Labelled photos from "dataset_oiseaux", an image-classification folder in Yannickthomas0602/Yolo_projet_etude. The possible labels are: balbuzard, cormoran, heron, mouette goeland.

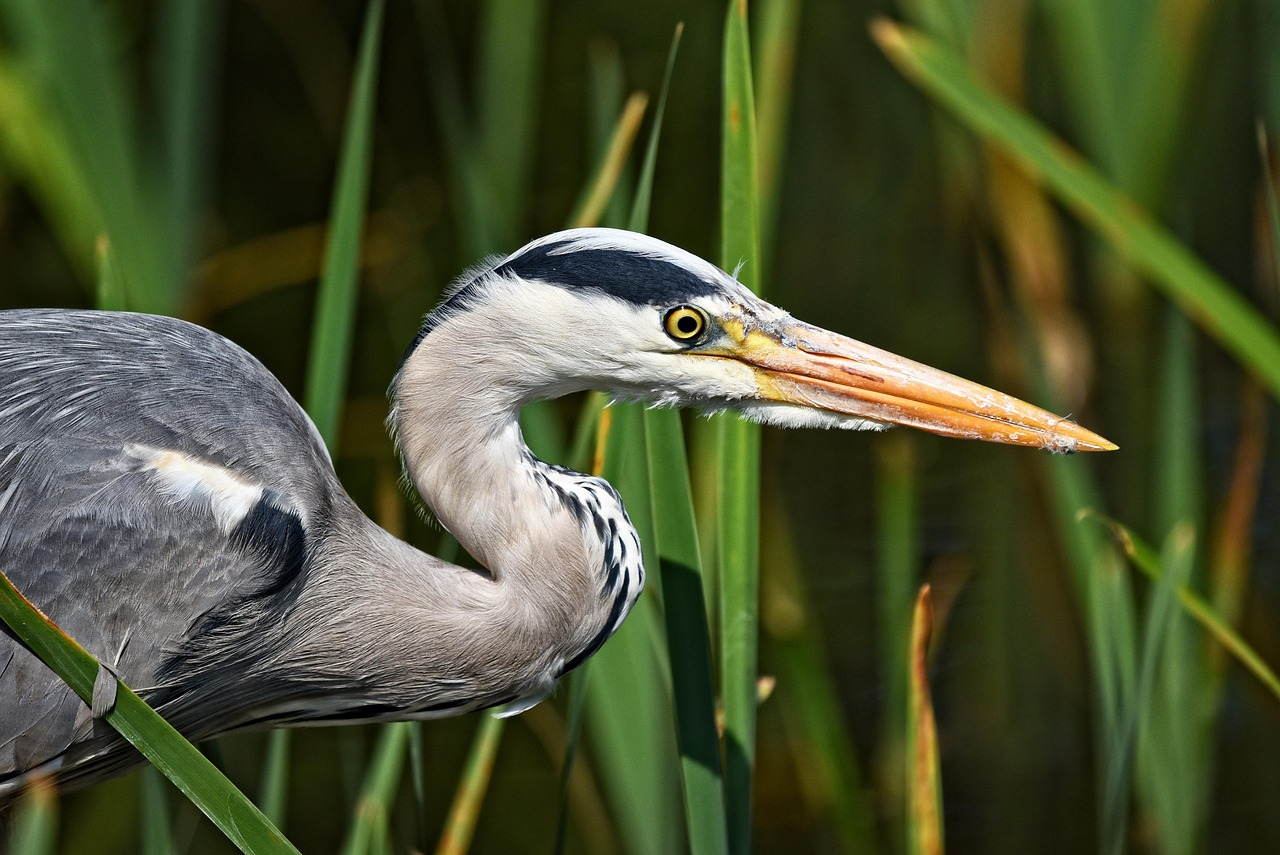
Label: heron

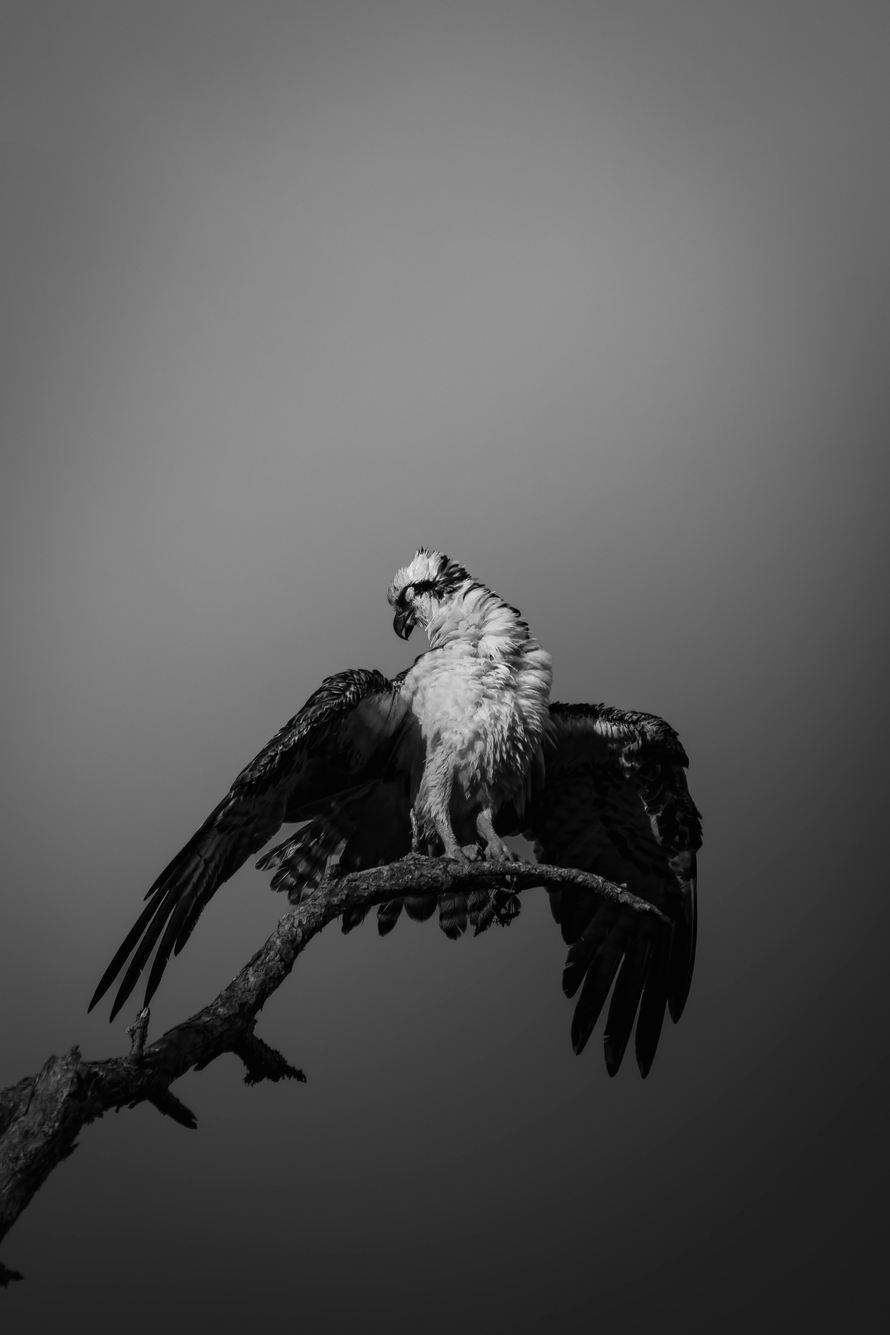
Label: balbuzard

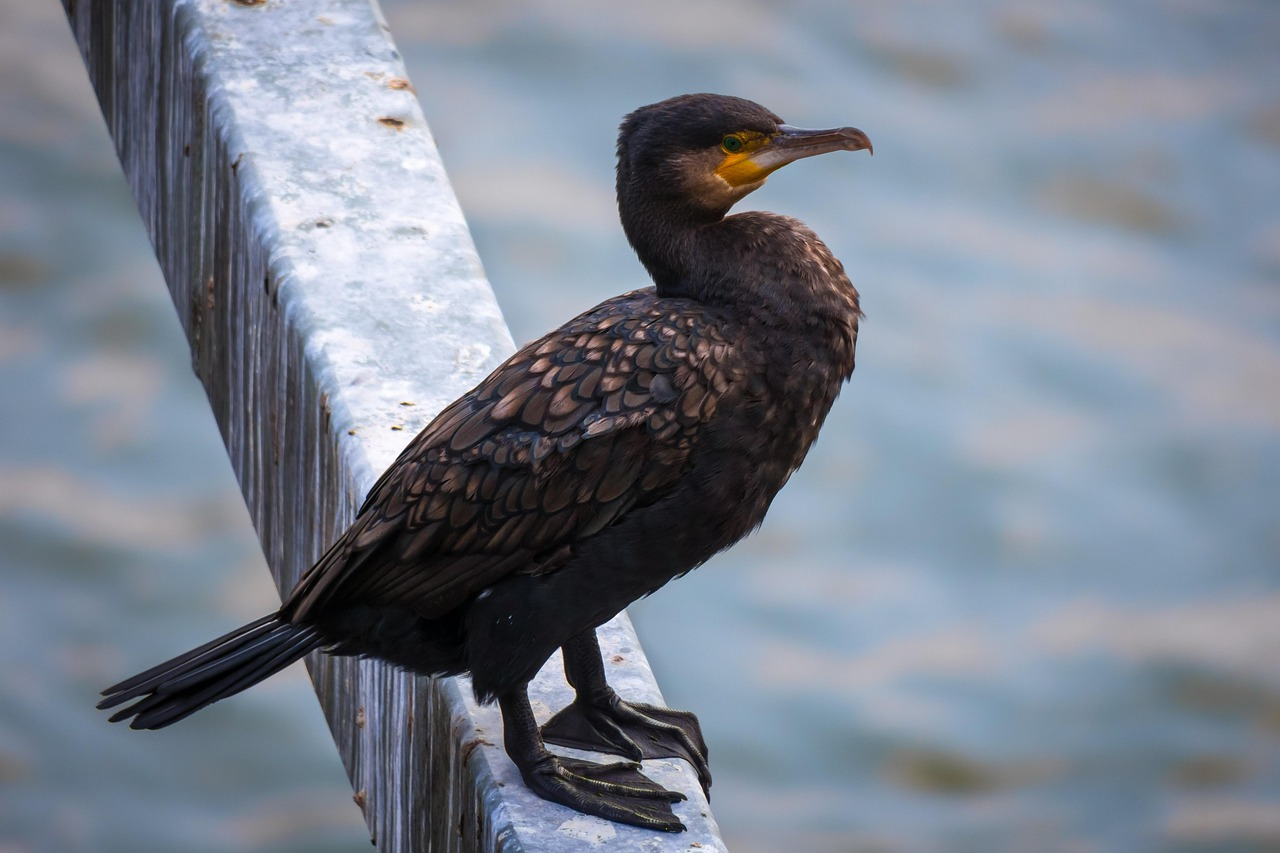
Label: cormoran

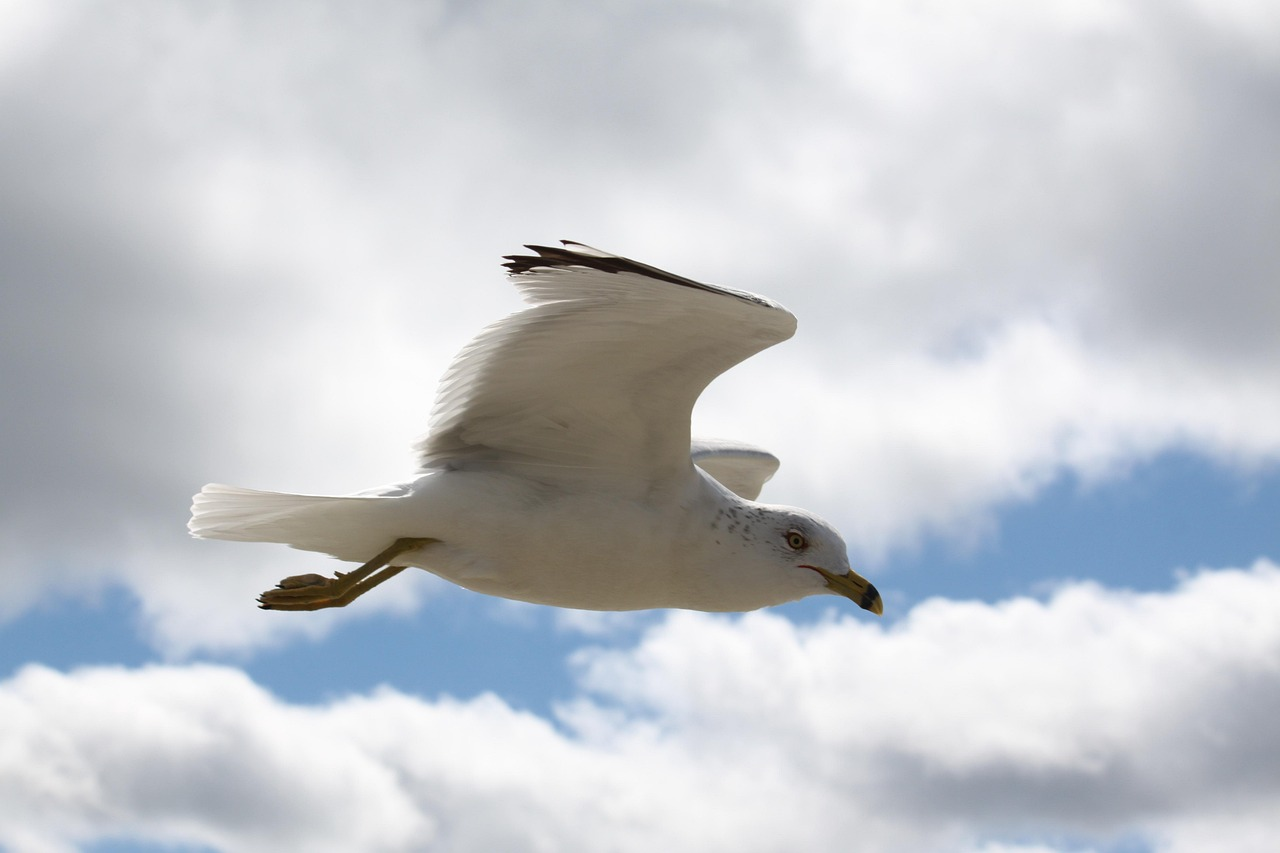
Label: mouette goeland

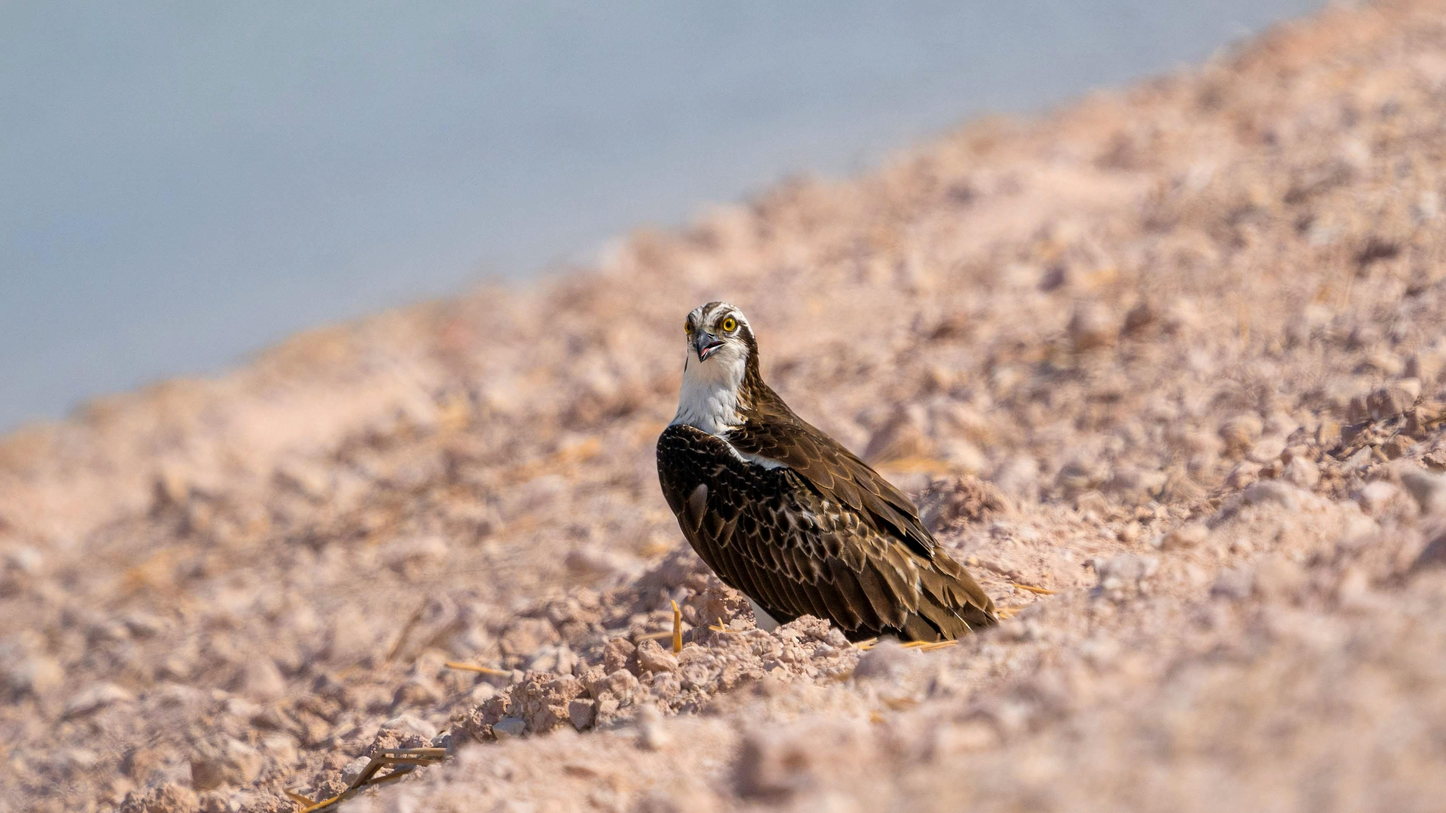
Label: balbuzard

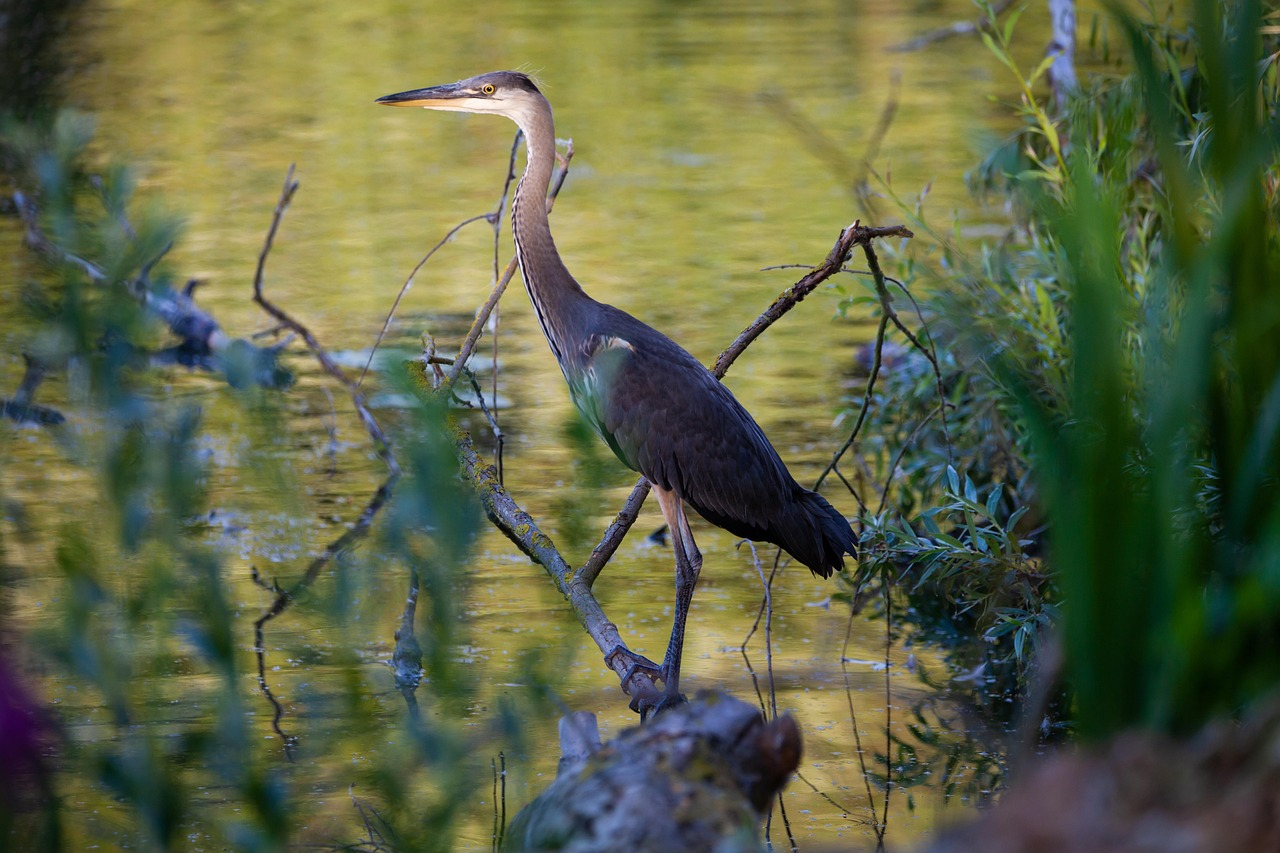
Label: heron
